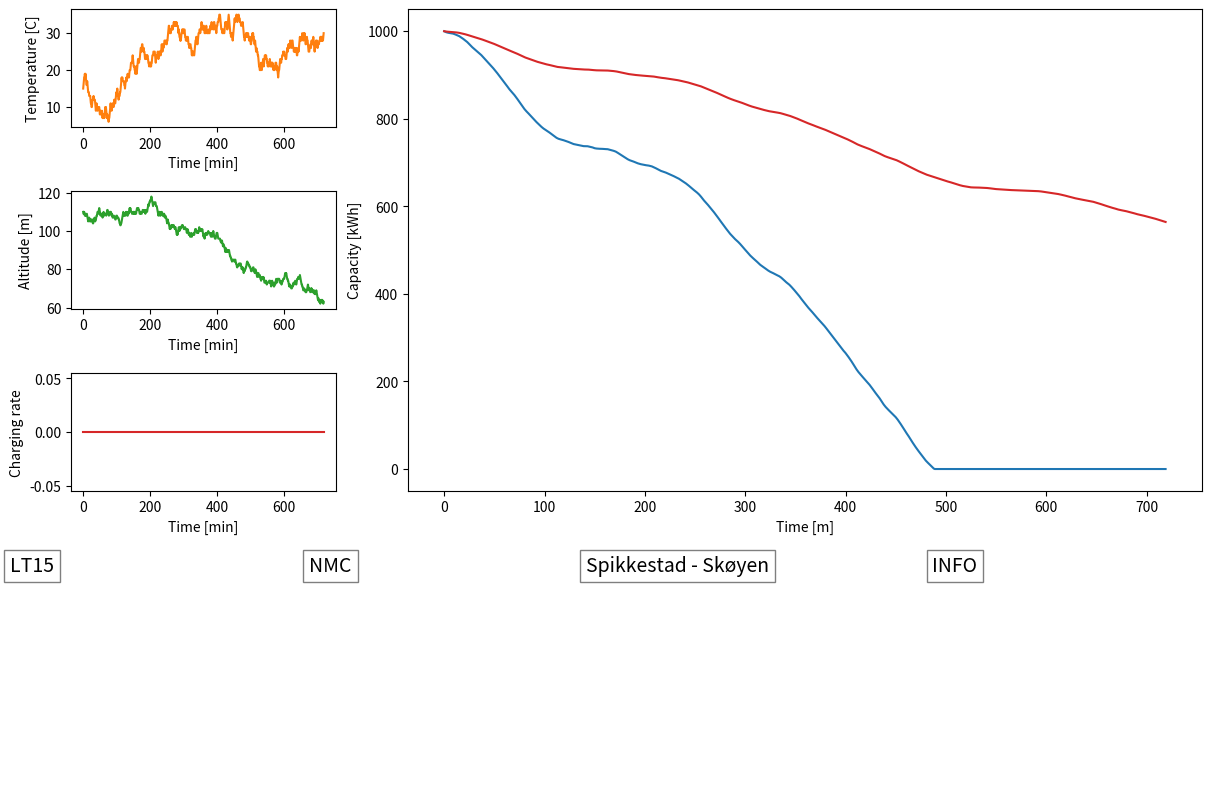

Here is the Python script that generated this plot:
import matplotlib.pyplot as plt
import matplotlib.animation as animation
import numpy as np
import scipy as sp
import matplotlib.gridspec as gridspec



###########################################################
####  PLOT STUFF ####################################### 

gs = gridspec.GridSpec(nrows=3, ncols=2, width_ratios=[1, 1.5], height_ratios=[1, 1, 1.5])

# Create the three axes
fig = plt.figure(constrained_layout=True, figsize=(12, 8))

# Upper GridSpec
gs0 = gridspec.GridSpec(2,1, height_ratios=[2, 1], figure=fig)

# Top Gridspec; Graphs
gs00 = gridspec.GridSpecFromSubplotSpec(ncols=2, nrows=3, width_ratios=[1, 3], height_ratios=[1, 1, 1], subplot_spec=gs0[0])

# Bottom Gridspec: Info
gs01 = gridspec.GridSpecFromSubplotSpec(ncols=4, nrows=1, subplot_spec=gs0[1])

# Define Graph axes
ax0 = fig.add_subplot(gs00[0, 0]) 
ax1 = fig.add_subplot(gs00[1, 0]) 
ax2 = fig.add_subplot(gs00[2, 0]) 
ax3 = fig.add_subplot(gs00[:, 1])

# Define legend axes

textstr = "to"

ax_mach_info = fig.add_subplot(gs01[0,0])
ax_batt_info = fig.add_subplot(gs01[0,1])
ax_envi_info = fig.add_subplot(gs01[0,2])
ax_asso_info = fig.add_subplot(gs01[0,3])

ax_mach_info.axis('off')
ax_batt_info.axis('off')
ax_envi_info.axis('off')
ax_asso_info.axis('off')

props = dict(boxstyle='square', facecolor='white', alpha=0.5)

#fig, ((ax0, ax1), (ax2, ax3)) = plt.subplots(2, 2)

###########################################################
####  FORMULA STUFF ####################################### 

class Environment():
    def __init__(self, name, altitude, temperature):
        self.name = name
        self.altitude = altitude
        self.temperature = temperature

class Machine():
    def __init__(self, name, wattage, weight, Battery):
        self.name = name
        self.wattage = wattage
        self.weight = weight
        self.Battery = Battery
        
class Battery():
    def __init__(self, name, capacity, charge_rate, weight):
        self.name = name
        self.capacity = capacity
        self.charge_rate = charge_rate
        self.weight = weight
        # Temperature dependency

# Nested temperature control should affect the battery
# Perhaps model the box around the battery

def simulate(duration, Machine, Battery, Environment):
    m = Machine
    b = Battery
    e = Environment

    w1 = Machine.wattage    # two consumptions
    w2 = Machine.wattage    #

    t = 0
    temp = Environment.temperature
    alt = Environment.altitude

    time_list, wattage_list_1, wattage_list_2, temp_list, altitude_list, charge_list = [], [], [], [], [], []

    usage_hi = 300/60 #TODO: add these into the Machine object. It's hourly, so /60
    usage_lo = 100/60

    charge=0
    # Running the simulation
    while t<duration:

        temp = temp + np.random.randint(-1,2)
        alt = alt + np.random.randint(-1,2)

        time_list.append(t)
        wattage_list_1.append(w1)
        wattage_list_2.append(w2)
        temp_list.append(temp)
        altitude_list.append(alt)
        charge_list.append(charge)
        t = t+1

        # Making some random temperature & height variations; replace with data
        # TODO: Can also plot altitude and temperatures
        
        temp_coeff = np.abs(1 - temp / 20)
        w1 = w1 - usage_hi * temp_coeff
        #w1 = w1 - battery_depletion(w1,temp,1,0.1)
        
        if(w1<0):
            w1=0
        elif(w1>1000):
            w1=1000

        w2 = w2 - usage_lo * temp_coeff
        #w2 = w2 - battery_depletion(w2,temp,1,0.1)
        
        if(w2<0):
            w2=0
        elif(w2>1000):
            w2=1000


    # Create the plot
    

    # Subgraphs
    ax0.plot(time_list,temp_list, 'tab:orange')
    ax0.set(xlabel='Time [min]', ylabel='Temperature [C]')
    ax1.plot(time_list,altitude_list, 'tab:green')
    ax1.set(xlabel='Time [min]', ylabel='Altitude [m]')
    ax2.plot(time_list,charge_list, 'tab:red')
    ax2.set(xlabel='Time [min]', ylabel='Charging rate')

    # Main Graph
    ax3.plot(time_list,wattage_list_1)
    ax3.plot(time_list,wattage_list_2, 'tab:red')
    ax3.set(xlabel='Time [m]', ylabel='Capacity [kWh]')

    # Info Section
    mach_str = m.name
    batt_str = b.name
    envi_str = e.name
    asso_str = "INFO"

    ax_mach_info.text(
        0.05, 0.95, mach_str, transform=ax_mach_info.transAxes, fontsize=14, va='top', ha='right', bbox=props)
    ax_batt_info.text(
        0.05, 0.95, batt_str, transform=ax_batt_info.transAxes, fontsize=14, va='top', ha='center', bbox=props)
    ax_envi_info.text(
        0.05, 0.95, envi_str, transform=ax_envi_info.transAxes, fontsize=14, va='top', ha='center', bbox=props)
    ax_asso_info.text(
        0.05, 0.95, asso_str, transform=ax_asso_info.transAxes, fontsize=14, va='top', ha='center', bbox=props)



# CHAT GPT
def battery_depletion(capacity, temperature, time, C_rate):
    """
    Simulates battery depletion over time, given a certain capacity, temperature, discharge rate, and time.

    Parameters:
    -----------
    capacity : float
        Battery capacity in watt-hours (Wh)
    temperature : float
        Operational temperature of the battery in degrees Celsius (°C)
    time : array_like
        Discharge time in hours (h)
    C_rate : float
        Discharge rate, expressed as a multiple of the capacity (C)

    Returns:
    --------
    discharge_capacity : array_like
        Discharge capacity over time in ampere-hours (Ah)
    """
    # Convert capacity from Wh to Ah
    voltage = 3.7  # Typical voltage for an NMC battery
    capacity_Ah = capacity / voltage

    # Calculate rate constant k based on temperature
    k_ref = 2.0e-5  # Reference rate constant at 25°C
    E_r = 34500  # Activation energy
    T_ref = 298.15  # Reference temperature in Kelvin
    R = 8.314  # Gas constant
    k = k_ref * np.exp(-E_r / (R * (temperature + 273.15)) + E_r / (R * T_ref))

    # Calculate discharge capacity over time
    discharge_capacity = capacity_Ah * (1 - np.exp(-k * C_rate * time))

    return discharge_capacity


## CHAT-GPT v2
def discharge_capacity(temp, capacity, time):
    # Define the temperature-dependent parameters
    if temp <= 0:
        # Handle the case where the temperature is below 0 degrees Celsius
        C_rate = 0.1
        k = 4.0
    elif temp <= 25:
        # Handle the case where the temperature is between 0 and 25 degrees Celsius
        C_rate = 1.0
        k = 1.0
    elif temp <= 40:
        # Handle the case where the temperature is between 25 and 40 degrees Celsius
        C_rate = 2.0
        k = 0.5
    else:
        # Handle the case where the temperature is above 40 degrees Celsius
        C_rate = 0.5
        k = 2.0
    
    # Calculate the discharge capacity
    discharge_capacity = capacity * np.exp(-k * C_rate * time)
    
    print(discharge_capacity)
    return discharge_capacity


def battery_depletion1(E0, k, t, T, Ea, A):
    """
    Calculates the remaining energy in a battery as a function of time and temperature,
    assuming an exponential decay model with temperature dependence.

    Parameters:
    E0 (float): the initial energy of the battery
    k (float): the decay constant, in units of inverse time
    t (numpy array): an array of time values at which to evaluate the energy
    T (float or numpy array): the temperature of the battery, in Kelvin
    Ea (float): the activation energy, in units of energy per mole
    A (float): the pre-exponential factor, in units of inverse time

    Returns:
    E (numpy array): an array of energy values corresponding to the input time and temperature arrays
    """
    R = 8.314  # gas constant, in units of J/mol/K

    #
    # In this version of the function, we have added three new parameters:

    #T: the temperature of the battery, in Kelvin
    #Ea: the activation energy, which describes the dependence of the decay constant on temperature
    #A: the pre-exponential factor, which is another parameter that describes the temperature dependence of the decay constant.
    #The formula for the remaining energy now includes an additional term that depends on temperature, which is given by A * exp(-Ea/(R*T)), #where R is the gas constant in units of J/mol/K. This term describes the temperature dependence of the decay constant k, and accounts for #the fact that batteries tend to lose energy more quickly at higher temperatures due to increased chemical and electrochemical reactions.

    #Note that the activation energy Ea and pre-exponential factor A are specific to each battery chemistry and geometry, and can be estimated #from experimental data or literature values.

    E = E0 * np.exp(-A * np.exp(-Ea/(R*T)) * t - k * t)
    return E

def deplete(Machine, Environment):
    alt = Environment.alt()
    reduced_w = 50*(alt/100)
    return -reduced_w

## charging function returning the charged wattaged #TODO: Override where you can charge for a set cap, returning time
def charge(current_wattage, time_to_charge, temperature, alt):
    charge_rate = 10*temperature/100
    increased_w = time_to_charge*charge_rate
    return increased_w

def run_1():
    m = Machine('LT15',1000,7000,'NMC')
    b = Battery('NMC', 100,10,500)
    e = Environment('Spikkestad - Skøyen', 110,15)
    duration = 720

    #get_stretch(populate(), duration)

    simulate(duration, m,b,e)
    plt.show()

def run_2():
    m = Machine('LT17',1000,7000,'ABC')
    b = Battery('Diesel', 100,10,500)
    e = Environment('Skøyen - Spikkestad', 110,15)
    duration = 720

    #get_stretch(populate(), duration)

    simulate(duration, m,b,e)
    plt.show()

run_1()